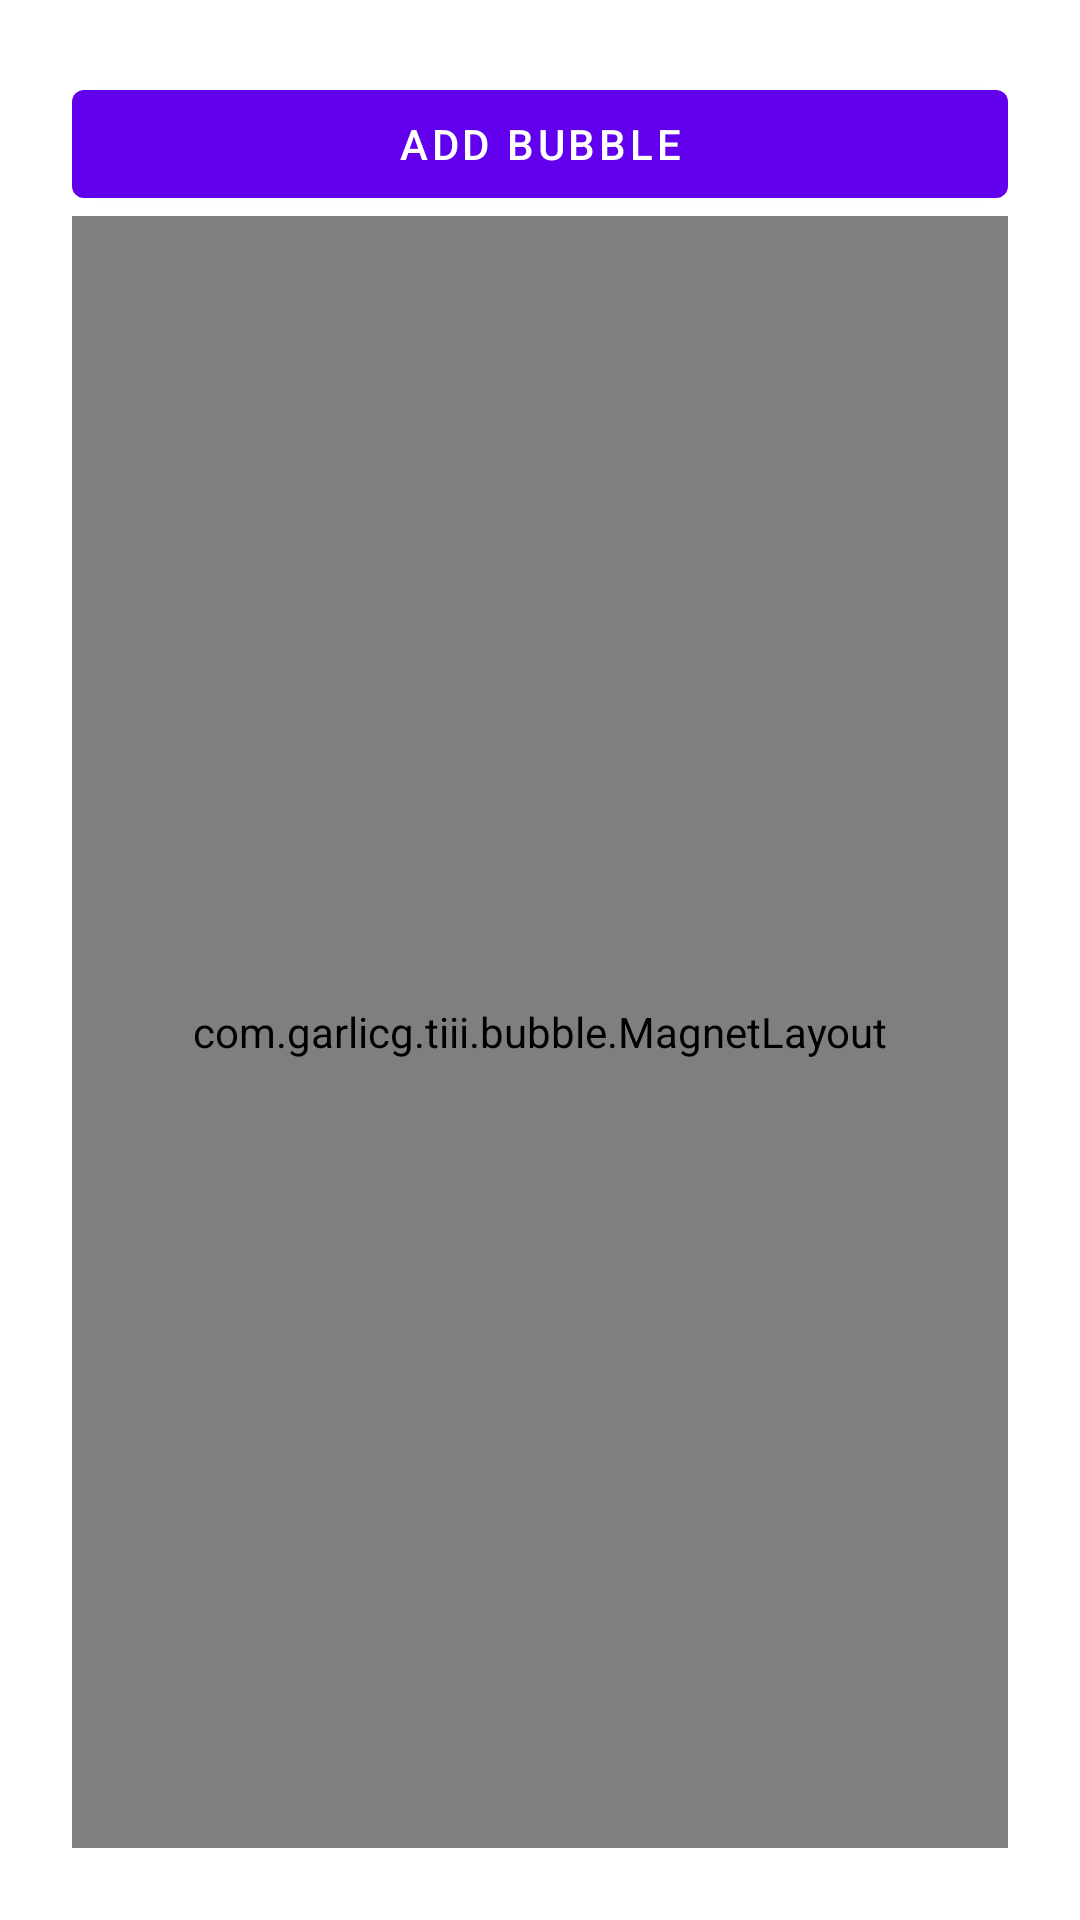

Reconstruct the res/layout file that produces this screen, plus the resources it refers to.
<!-- AndroidManifest.xml: fallback theme Theme.MaterialComponents.DayNight.NoActionBar -->
<!-- res/layout/bubble_sample.xml -->
<?xml version="1.0" encoding="utf-8"?>
<LinearLayout xmlns:android="http://schemas.android.com/apk/res/android"
    android:layout_width="match_parent"
    android:layout_height="match_parent"
    android:orientation="vertical"
    android:padding="24dp">

    <Button
        android:id="@+id/addBubble"
        android:layout_width="match_parent"
        android:layout_height="wrap_content"
        android:text="Add Bubble" />

    <com.example.tiii.bubble.MagnetLayout
        android:id="@+id/bubbleLayout"
        android:layout_width="match_parent"
        android:layout_height="match_parent"
        android:background="#ccc">

        <FrameLayout
            android:id="@+id/trashLayout"
            android:layout_width="match_parent"
            android:layout_height="wrap_content"
            android:layout_gravity="bottom"
            android:clipChildren="false">

        </FrameLayout>

        <ImageView
            android:id="@+id/trash"
            android:layout_width="64dp"
            android:layout_height="64dp"
            android:layout_gravity="center_horizontal|bottom"
            android:layout_marginBottom="16dp"
            android:background="@drawable/circle_button_dark"
            android:scaleType="center"
            android:tint="#fff"
            android:src="@drawable/ic_menu_delete" />

        <FrameLayout
            android:id="@+id/magnetCircle"
            android:layout_width="wrap_content"
            android:layout_height="wrap_content"
            android:background="@drawable/circle_button_white"
            android:padding="3dp">

            <ImageView
                android:id="@+id/magnetImage"
                android:layout_width="60dp"
                android:layout_height="60dp"
                android:background="@drawable/circle_inner_frame"
                android:src="@drawable/circle_inner_circle"
                android:duplicateParentState="true" />
        </FrameLayout>


    </com.example.tiii.bubble.MagnetLayout>


</LinearLayout>
<!-- resources referenced by this layout -->
<resources>
  <!-- drawable circle_button_dark (drawable) -->
  <?xml version="1.0" encoding="utf-8"?>
  <layer-list xmlns:android="http://schemas.android.com/apk/res/android">
  
      <item android:top="3dp" android:drawable="@drawable/circle_shadow"/>
  
      <item>
  
          <ripple xmlns:android="http://schemas.android.com/apk/res/android"
              android:color="?android:colorControlHighlight">
              <item android:id="@android:id/mask">
                  <shape android:shape="oval">
                      <solid android:color="#88ffffff" />
                  </shape>
              </item>
              <item>
                  <shape android:shape="oval">
                      <solid android:color="#000" />
                  </shape>
              </item>
          </ripple>
  
      </item>
  
  
  </layer-list>
  <!-- drawable circle_button_white (drawable) -->
  <?xml version="1.0" encoding="utf-8"?>
  <layer-list xmlns:android="http://schemas.android.com/apk/res/android">
  
      <item android:top="3dp" android:drawable="@drawable/circle_shadow"/>
  
      <item>
  
          <ripple xmlns:android="http://schemas.android.com/apk/res/android"
              android:color="?android:colorControlHighlight">
              <item android:id="@android:id/mask">
                  <shape android:shape="oval">
                      <solid android:color="#88888888" />
                  </shape>
              </item>
              <item>
                  <shape android:shape="oval">
                      <solid android:color="#fff" />
                  </shape>
              </item>
          </ripple>
  
      </item>
  
  
  </layer-list>
  <!-- drawable circle_inner_circle (drawable) -->
  <?xml version="1.0" encoding="utf-8"?>
  <layer-list xmlns:android="http://schemas.android.com/apk/res/android">
  
      <item>
          <shape
              android:innerRadius="0dp"
              android:shape="ring"
              android:thickness="23dp"
              android:useLevel="false">
              <solid android:color="#fff" />
          </shape>
      </item>
  </layer-list>
  <!-- drawable circle_inner_frame (drawable) -->
  <?xml version="1.0" encoding="utf-8"?>
  <layer-list xmlns:android="http://schemas.android.com/apk/res/android">
  
      <item>
          <shape
              android:innerRadius="0dp"
              android:shape="ring"
              android:thickness="24dp"
              android:useLevel="false">
              <solid android:color="#000" />
          </shape>
      </item>
      <item android:gravity="center" android:left="8dp" android:right="2dp" >
          <shape android:shape="line" >
              <stroke
                  android:width="3dp"
                  android:color="#fff" />
          </shape>
      </item>
  </layer-list>
  <!-- drawable circle_shadow: vector/xml drawable (drawable, 2454 chars, omitted) -->
</resources>
